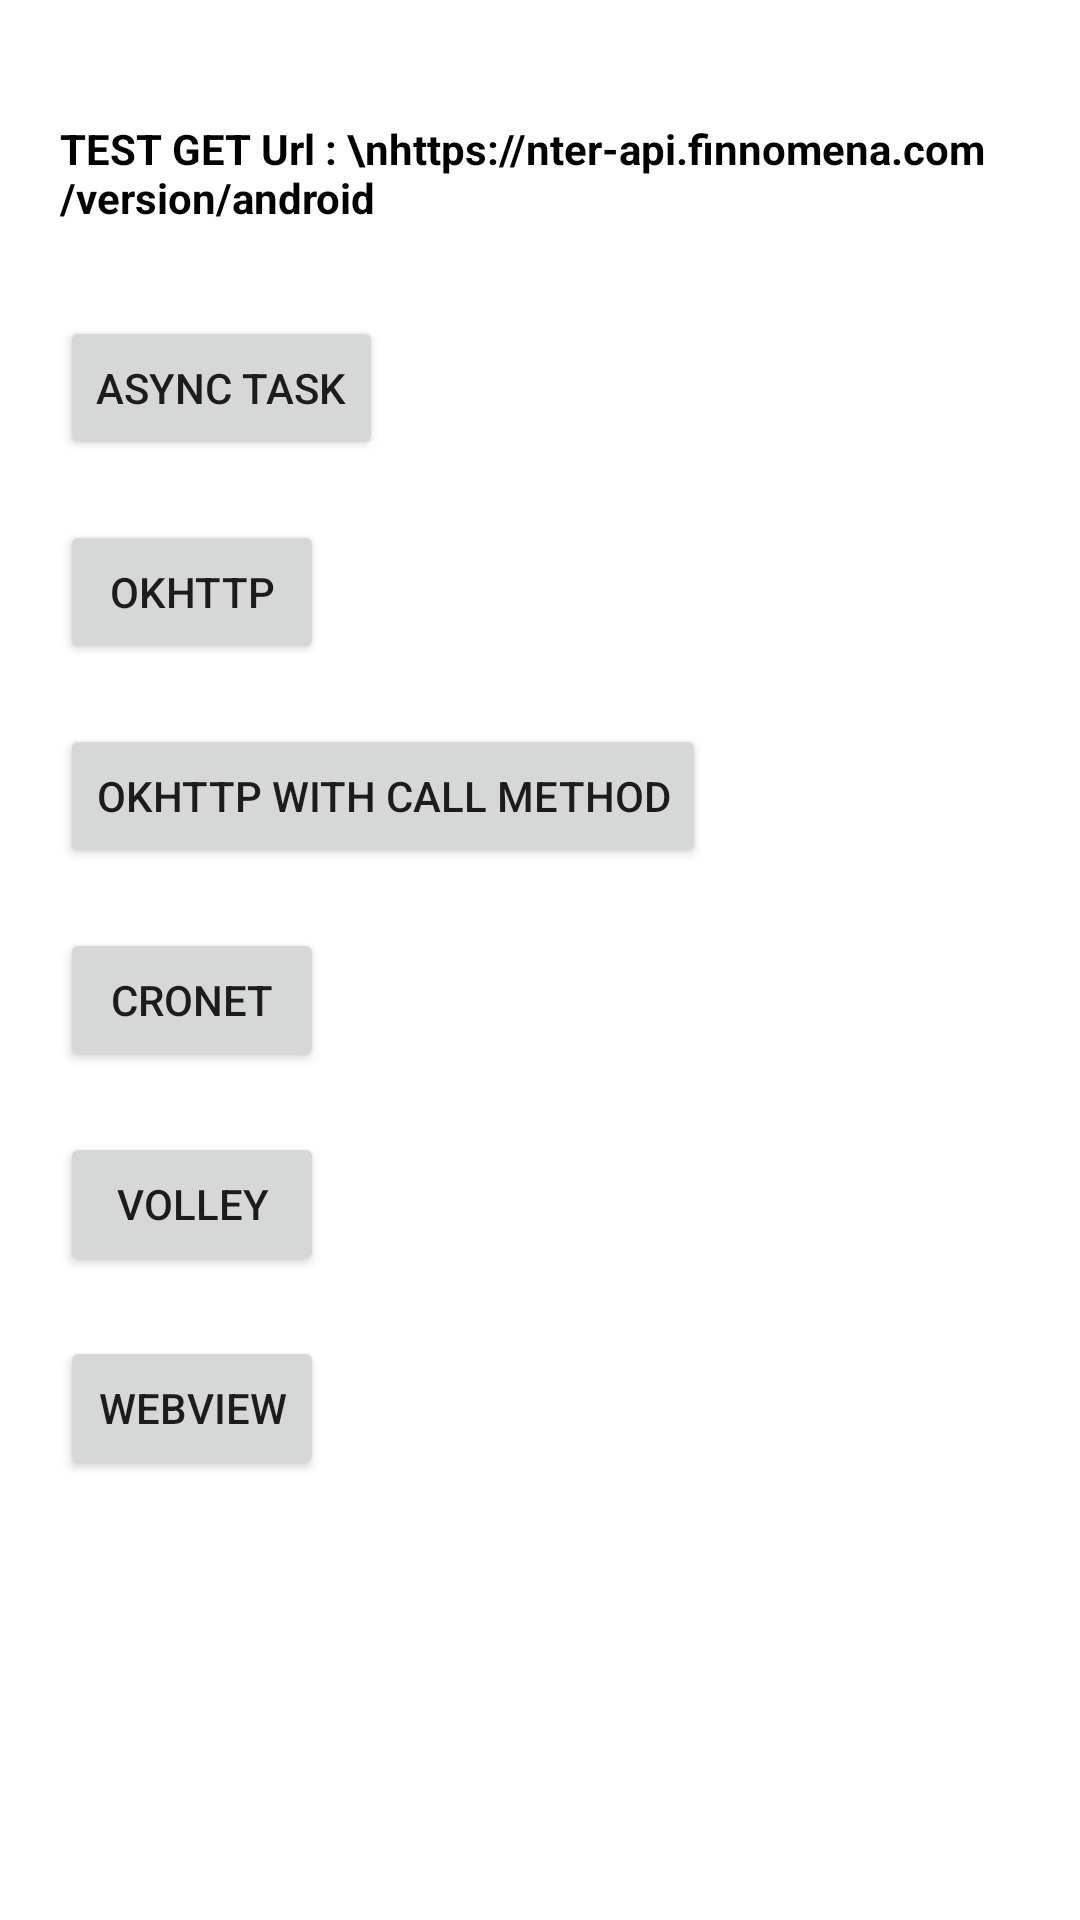

Produce the Android XML layout that renders to this screen, including the resource entries it uses.
<!-- AndroidManifest.xml: application theme Theme.HTTPClientTesting -->
<!-- res/layout/activity_main.xml -->
<?xml version="1.0" encoding="utf-8"?>
<androidx.constraintlayout.widget.ConstraintLayout xmlns:android="http://schemas.android.com/apk/res/android"
    xmlns:app="http://schemas.android.com/apk/res-auto"
    xmlns:tools="http://schemas.android.com/tools"
    android:layout_width="match_parent"
    android:layout_height="match_parent"
    android:background="@color/white"
    tools:context=".MainActivity">

    <androidx.appcompat.widget.LinearLayoutCompat
        android:layout_width="match_parent"
        android:layout_height="match_parent"
        android:layout_margin="20dp"
        android:orientation="vertical">

        <androidx.appcompat.widget.AppCompatTextView
            android:layout_width="wrap_content"
            android:layout_height="wrap_content"
            android:textStyle="bold"
            android:textColor="@color/black"
            android:layout_marginBottom="20dp"
            android:layout_marginTop="20dp"
            android:text="TEST GET Url : \nhttps://nter-api.example.com/version/android"/>

        <androidx.appcompat.widget.AppCompatButton
            android:id="@+id/btn_async_task"
            android:layout_width="wrap_content"
            android:layout_height="wrap_content"
            android:layout_marginVertical="10dp"
            android:text="Async task" />

        <androidx.appcompat.widget.AppCompatButton
            android:id="@+id/btn_ok_http"
            android:layout_width="wrap_content"
            android:layout_height="wrap_content"
            android:layout_marginVertical="10dp"
            android:text="OKHttp" />

        <androidx.appcompat.widget.AppCompatButton
            android:id="@+id/btn_ok_http_with_call"
            android:layout_width="wrap_content"
            android:layout_height="wrap_content"
            android:layout_marginVertical="10dp"
            android:text="OKHttp with Call Method" />

        <androidx.appcompat.widget.AppCompatButton
            android:id="@+id/btn_cronet"
            android:layout_width="wrap_content"
            android:layout_height="wrap_content"
            android:layout_marginVertical="10dp"
            android:text="Cronet" />

        <androidx.appcompat.widget.AppCompatButton
            android:id="@+id/btn_volley"
            android:layout_width="wrap_content"
            android:layout_height="wrap_content"
            android:layout_marginVertical="10dp"
            android:text="Volley" />

        <androidx.appcompat.widget.AppCompatButton
            android:id="@+id/btn_webview"

            android:layout_width="wrap_content"
            android:layout_height="wrap_content"
            android:layout_marginVertical="10dp"
            android:text="webview" />
    </androidx.appcompat.widget.LinearLayoutCompat>
</androidx.constraintlayout.widget.ConstraintLayout>
<!-- resources referenced by this layout -->
<resources>
  <style name="Theme.HTTPClientTesting" parent="Theme.MaterialComponents.DayNight.DarkActionBar">
          
          <item name="colorPrimary">@color/purple_500</item>
          <item name="colorPrimaryVariant">@color/purple_700</item>
          <item name="colorOnPrimary">@color/white</item>
          
          <item name="colorSecondary">@color/teal_200</item>
          <item name="colorSecondaryVariant">@color/teal_700</item>
          <item name="colorOnSecondary">@color/black</item>
          
          <item name="android:statusBarColor">?attr/colorPrimaryVariant</item>
          
      </style>
  <!-- not gathered from this repository: default colours our renderer supplied (Android Studio template values) -->
  <color name="purple_500">#FF6200EE</color>
  <color name="purple_700">#FF3700B3</color>
  <color name="teal_200">#FF03DAC5</color>
  <color name="teal_700">#FF018786</color>
  <color name="black">#FF000000</color>
  <color name="white">#FFFFFFFF</color>
</resources>
